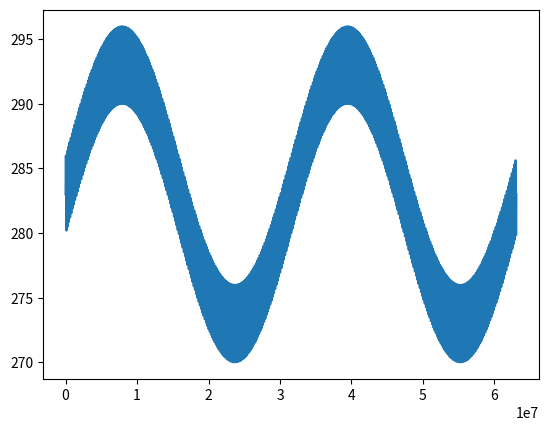

The script that saved this image:
import numpy as np
import matplotlib.pyplot as plt

Tinf_0 = (10 + 273)

def Tinf(t):
    return Tinf_0 + 3*np.sin(np.pi*t/86400) + 10*np.sin(2*np.pi*(t//86400)/365)

t = np.linspace(0,2*365*86400,10000)

plt.plot(t,Tinf(t))
plt.show()